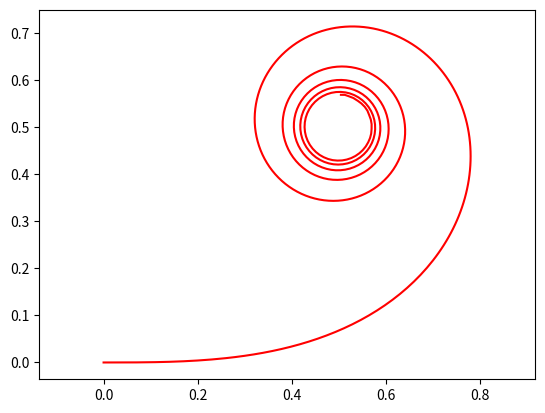

This chart was generated by the following Python code:
from matplotlib.pyplot import *
from math import *
import scipy.special as sy  # pour les facorielles

'''methode d'euler avec dvpt limité'''

'''developement de coordonnée de x de la courbes en fonction de l'abscisse curviligne'''


def dvpt_limite_de_x(s, nmax):
    x = 0
    for n in range(0, nmax):
        x += ((-1) ** n) * ((pi / 2) ** (2 * n)) * (1 / (sy.factorial(2 * n))) * ((s ** (4 * n + 1)) / (4 * n + 1))
    return x


'''developement de coordonnée de y de la courbes en fonction de l'abscisse curviligne'''


def dvpt_limite_de_y(s, nmax):
    y = 0
    for n in range(0, nmax):
        y += ((-1) ** n) * ((pi / 2) ** (2 * n + 1)) * (1 / (sy.factorial(2 * n + 1))) * (
                    (s ** (4 * n + 3)) / (4 * n + 3))
    return y

'''liste de point de 0 à 6 avec 0.01 d'ecart entre chaque'''
w = np.arange(0, 6, 0.01)

liste_x1 = []
liste_y = []
'''precision du dvpt ne peut pas aller au dessus de 115 sinon erreure'''
precision_du_devpt_limité = 115
'''coefficient A regle la taille de la clothoide '''
A = 1


for i in range(len(w)):
    liste_x1.append(dvpt_limite_de_x(w[i], precision_du_devpt_limité))
    liste_y.append(dvpt_limite_de_y(w[i], precision_du_devpt_limité))

liste_x1 = [i for i in liste_x1 if i != "nan"]
liste_y = [i for i in liste_y if i != "nan"]

print(liste_x1)
print(liste_y)
plot(liste_x1, liste_y, '-0', color='red')
# plot(w, liste_y, '-0', color='blue')
axis("equal")

show()
